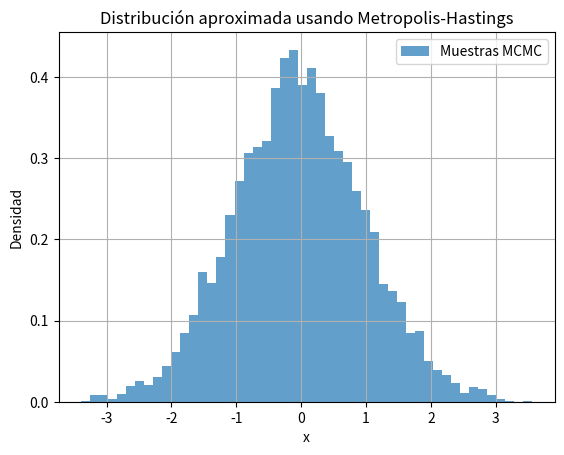

Python code for this plot:
import random
import math
import matplotlib.pyplot as plt

# Función objetivo proporcional a la distribución deseada (una gaussiana sin normalizar)
def target_distribution(x):
    return math.exp(-x**2 / 2)

# Algoritmo Metropolis-Hastings
def metropolis_hastings(steps=10000, proposal_std=1.0):
    x = 0.0  # estado inicial
    samples = []

    for _ in range(steps):
        # Proponer un nuevo estado (muestra candidata)
        x_new = random.gauss(x, proposal_std)

        # Calcular probabilidad de aceptación
        p_current = target_distribution(x)
        p_new = target_distribution(x_new)
        acceptance = min(1, p_new / p_current)

        # Aceptar o rechazar
        if random.random() < acceptance:
            x = x_new  # Aceptamos la nueva muestra

        samples.append(x)

    return samples

# Ejecutar el muestreo
samples = metropolis_hastings()

# Graficar los resultados
plt.hist(samples, bins=50, density=True, alpha=0.7, label="Muestras MCMC")
plt.title("Distribución aproximada usando Metropolis-Hastings")
plt.xlabel("x")
plt.ylabel("Densidad")
plt.legend()
plt.grid(True)
plt.show()
